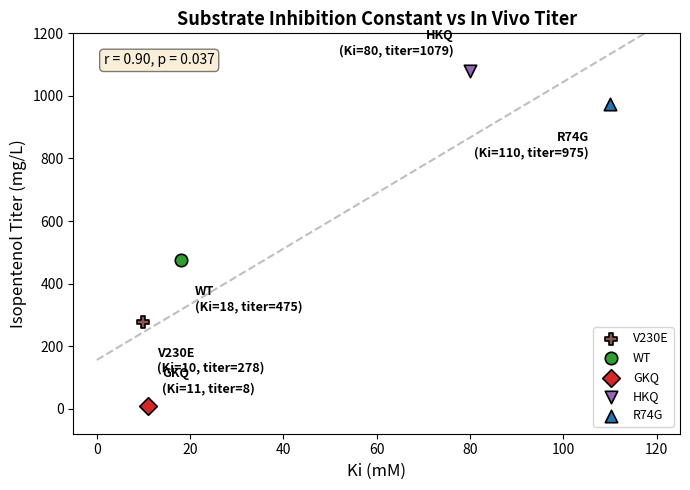

Python code for this plot: (Note: this script raises an exception after producing the figure.)
#!/usr/bin/env python3
"""Generate Ki vs Titer scatter plot for the 5 variants with measured Ki."""

import numpy as np
from scipy import stats

import matplotlib
matplotlib.use('Agg')
import matplotlib.pyplot as plt

OUT_DIR = '/nfs/lambda_stor_01/homes/rzhu/PMD/analysis'

DATA = {
    'V230E': {'ki': 10,  'titer': 278},
    'WT':    {'ki': 18,  'titer': 475},
    'GKQ':   {'ki': 11,  'titer': 8},
    'HKQ':   {'ki': 80,  'titer': 1079},
    'R74G':  {'ki': 110, 'titer': 975},
}

COLORS = {
    'WT':    '#2ca02c',
    'R74G':  '#1f77b4',
    'GKQ':   '#d62728',
    'HKQ':   '#9467bd',
    'V230E': '#8c564b',
}

MARKERS = {
    'WT': 'o', 'R74G': '^', 'GKQ': 'D', 'HKQ': 'v', 'V230E': 'P',
}

fig, ax = plt.subplots(figsize=(7, 5))

kis, titers, labels = [], [], []
for name, d in DATA.items():
    ki, titer = d['ki'], d['titer']
    kis.append(ki)
    titers.append(titer)
    labels.append(name)
    ax.scatter(ki, titer, s=80, c=COLORS[name], marker=MARKERS[name],
               edgecolors='k', linewidth=1.2, zorder=5, label=name)

offsets = {
    'V230E': (10, -18),
    'WT':    (10, -18),
    'GKQ':   (10, 8),
    'HKQ':   (-12, 10),
    'R74G':  (-15, -20),
}

for name, d in DATA.items():
    ki, titer = d['ki'], d['titer']
    ox, oy = offsets[name]
    ax.annotate(f'{name}\n(Ki={ki}, titer={titer})',
                xy=(ki, titer), xytext=(ox, oy),
                textcoords='offset points',
                fontsize=9, fontweight='bold',
                ha='left' if ox > 0 else 'right',
                va='bottom' if oy > 0 else 'top')

slope, intercept, r, p, se = stats.linregress(kis, titers)
x_fit = np.linspace(0, 120, 100)
y_fit = slope * x_fit + intercept
ax.plot(x_fit, y_fit, '--', color='gray', alpha=0.5, linewidth=1.5, zorder=2)
ax.text(0.05, 0.95, f'r = {r:.2f}, p = {p:.3f}',
        transform=ax.transAxes, fontsize=10, va='top',
        bbox=dict(boxstyle='round,pad=0.3', facecolor='wheat', alpha=0.5))

ax.set_xlabel('Ki (mM)', fontsize=12)
ax.set_ylabel('Isopentenol Titer (mg/L)', fontsize=12)
ax.set_title('Substrate Inhibition Constant vs In Vivo Titer', fontsize=13, fontweight='bold')
ax.tick_params(labelsize=10)
ax.set_xlim(-5, 125)
ax.set_ylim(-80, 1200)

ax.legend(fontsize=9, loc='lower right', framealpha=0.8)

plt.tight_layout()
out_path = f'{OUT_DIR}/ki_vs_titer.png'
fig.savefig(out_path, dpi=200, bbox_inches='tight')
print(f'Saved: {out_path}')
plt.close()
